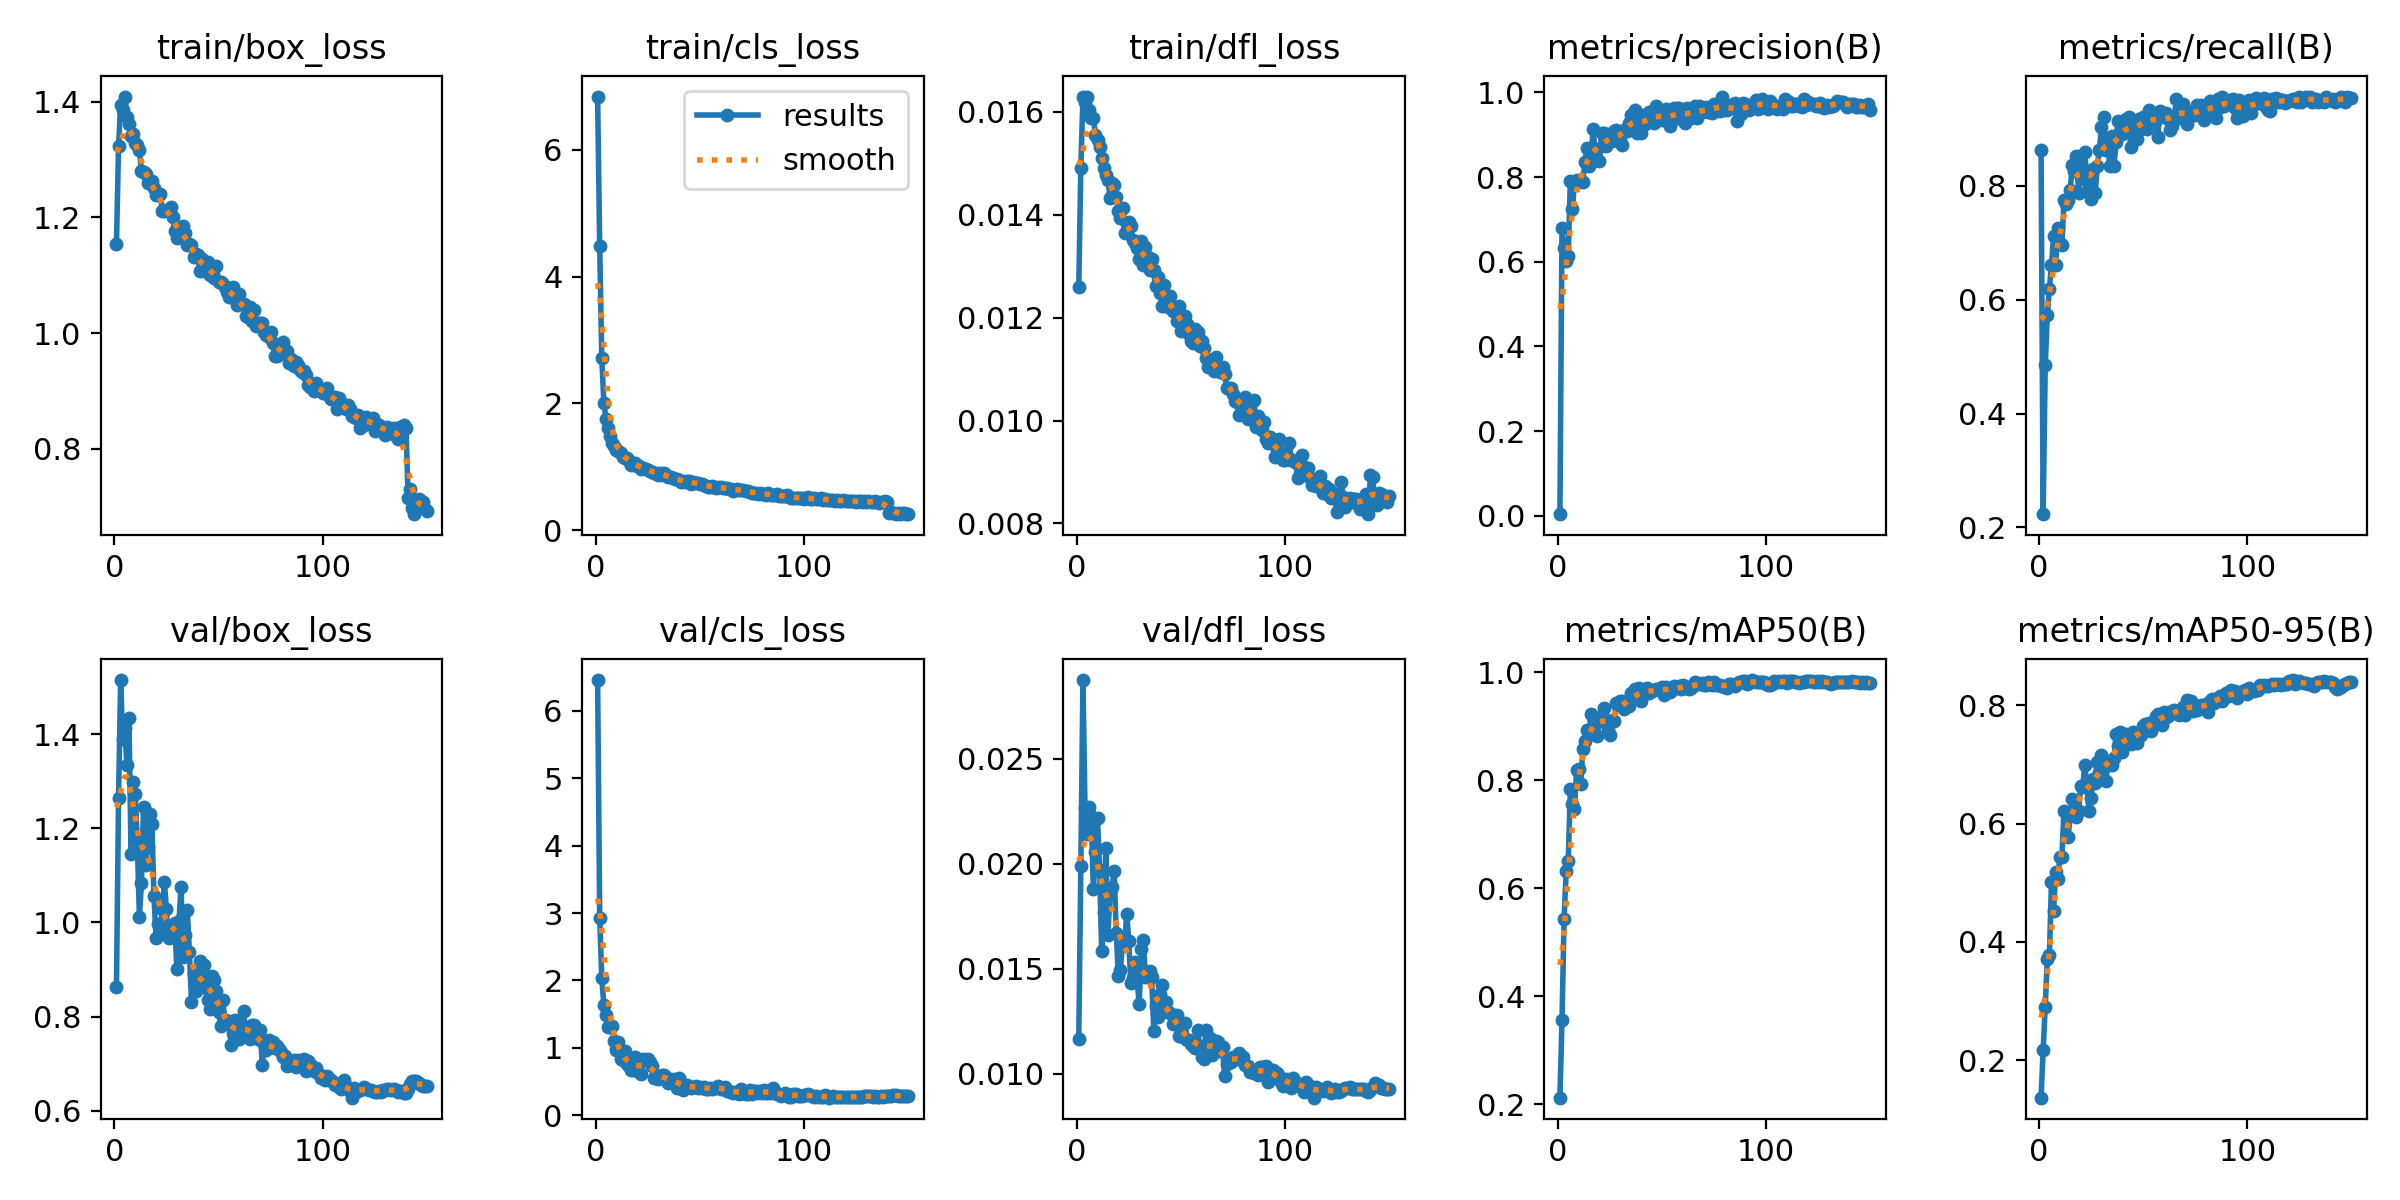

Source data for this figure (header and first rows):
epoch, time, train/box_loss, train/cls_loss, train/dfl_loss, metrics/precision(B), metrics/recall(B), metrics/mAP50(B), metrics/mAP50-95(B), val/box_loss, val/cls_loss, val/dfl_loss, lr/pg0, lr/pg1, lr/pg2
1, 25.21, 1.155, 6.836, 0.01259, 0.00367, 0.8633, 0.2122, 0.1367, 0.8636, 6.457, 0.01166, 0.0007, 0.0007, 0.0007
2, 38.18, 1.323, 4.484, 0.01492, 0.6804, 0.2232, 0.3553, 0.2168, 1.265, 2.932, 0.01991, 0.00125, 0.00125, 0.00125
3, 51.05, 1.394, 2.717, 0.01629, 0.6321, 0.4848, 0.5427, 0.2903, 1.515, 2.04, 0.02875, 0.001249, 0.001249, 0.001249
4, 63.82, 1.385, 2.003, 0.0162, 0.6024, 0.5729, 0.6308, 0.3711, 1.389, 1.634, 0.02264, 0.001249, 0.001249, 0.001249
5, 76.59, 1.409, 1.757, 0.0163, 0.6128, 0.6191, 0.6502, 0.3771, 1.412, 1.48, 0.02142, 0.001248, 0.001248, 0.001248
6, 90.01, 1.374, 1.606, 0.01604, 0.7898, 0.6612, 0.7836, 0.5017, 1.335, 1.305, 0.02272, 0.001247, 0.001247, 0.001247
7, 103.1, 1.362, 1.485, 0.01588, 0.7241, 0.7114, 0.7557, 0.4516, 1.435, 1.304, 0.02227, 0.001245, 0.001245, 0.001245
8, 115.8, 1.342, 1.371, 0.01588, 0.788, 0.6613, 0.7466, 0.5184, 1.144, 1.325, 0.0188, 0.001243, 0.001243, 0.001243
9, 128.7, 1.345, 1.335, 0.01556, 0.7935, 0.7261, 0.8187, 0.5064, 1.298, 1.094, 0.02054, 0.001241, 0.001241, 0.001241
10, 141.9, 1.329, 1.265, 0.01546, 0.7893, 0.6987, 0.8214, 0.5429, 1.274, 0.9605, 0.02219, 0.001239, 0.001239, 0.001239
11, 154.6, 1.325, 1.25, 0.01531, 0.7898, 0.6955, 0.7926, 0.5435, 1.173, 1.085, 0.01968, 0.001236, 0.001236, 0.001236
12, 167.3, 1.316, 1.226, 0.01511, 0.7893, 0.7748, 0.858, 0.622, 1.012, 0.8264, 0.01585, 0.001234, 0.001234, 0.001234
13, 180, 1.28, 1.158, 0.01491, 0.8354, 0.768, 0.8719, 0.6174, 1.083, 0.8183, 0.01768, 0.001231, 0.001231, 0.001231
14, 192.7, 1.279, 1.138, 0.01478, 0.8692, 0.7755, 0.8925, 0.5764, 1.245, 0.9478, 0.02075, 0.001227, 0.001227, 0.001227
15, 205.6, 1.275, 1.14, 0.01468, 0.8265, 0.7926, 0.8851, 0.6169, 1.123, 0.7645, 0.01663, 0.001224, 0.001224, 0.001224
16, 218.3, 1.259, 1.093, 0.01432, 0.8593, 0.8367, 0.9226, 0.6408, 1.16, 0.7338, 0.01867, 0.00122, 0.00122, 0.00122
17, 231.2, 1.259, 1.027, 0.01462, 0.9133, 0.8266, 0.9174, 0.6245, 1.23, 0.6772, 0.01891, 0.001216, 0.001216, 0.001216
18, 243.9, 1.262, 1.041, 0.01458, 0.8424, 0.8525, 0.9106, 0.6117, 1.21, 0.6707, 0.01965, 0.001211, 0.001211, 0.001211
19, 257, 1.25, 1.054, 0.01435, 0.8657, 0.7879, 0.8815, 0.6205, 1.055, 0.8594, 0.01671, 0.001207, 0.001207, 0.001207
20, 269.7, 1.24, 1.017, 0.01407, 0.8372, 0.8388, 0.9113, 0.6632, 0.9674, 0.7308, 0.01467, 0.001202, 0.001202, 0.001202
21, 282.4, 1.24, 1.022, 0.01394, 0.9043, 0.8204, 0.9191, 0.6625, 0.9976, 0.6408, 0.01496, 0.001197, 0.001197, 0.001197
22, 295.1, 1.241, 0.9741, 0.01413, 0.9034, 0.8589, 0.9337, 0.6985, 0.9798, 0.6114, 0.01626, 0.001191, 0.001191, 0.001191
23, 307.9, 1.211, 0.986, 0.01365, 0.874, 0.8092, 0.9065, 0.6653, 1.028, 0.8279, 0.01612, 0.001185, 0.001185, 0.001185
24, 320.5, 1.212, 0.9674, 0.01383, 0.8889, 0.795, 0.8948, 0.6211, 1.086, 0.8132, 0.01763, 0.00118, 0.00118, 0.00118
25, 333.4, 1.212, 0.9525, 0.01386, 0.8849, 0.7767, 0.8828, 0.6433, 1.028, 0.8359, 0.01632, 0.001173, 0.001173, 0.001173
26, 346.4, 1.211, 0.9316, 0.01378, 0.8859, 0.8287, 0.9114, 0.6753, 0.9664, 0.7818, 0.01431, 0.001167, 0.001167, 0.001167
27, 359.5, 1.217, 0.9224, 0.01352, 0.9079, 0.7872, 0.9096, 0.6677, 0.9699, 0.735, 0.01454, 0.001161, 0.001161, 0.001161
28, 372.6, 1.2, 0.9081, 0.01345, 0.9115, 0.8348, 0.9427, 0.7034, 0.9818, 0.5558, 0.01531, 0.001154, 0.001154, 0.001154
29, 385.5, 1.176, 0.9095, 0.01335, 0.8918, 0.8635, 0.9425, 0.6878, 0.9981, 0.5866, 0.0145, 0.001147, 0.001147, 0.001147
30, 398.4, 1.165, 0.8743, 0.01314, 0.8872, 0.9039, 0.9462, 0.7152, 0.9001, 0.5412, 0.0133, 0.001139, 0.001139, 0.001139
31, 412.2, 1.178, 0.9046, 0.0135, 0.8749, 0.9203, 0.947, 0.6996, 1.003, 0.5825, 0.01596, 0.001132, 0.001132, 0.001132
32, 425, 1.181, 0.8776, 0.01302, 0.9115, 0.8623, 0.9308, 0.6723, 1.075, 0.5985, 0.01638, 0.001124, 0.001124, 0.001124
33, 437.8, 1.186, 0.8968, 0.01337, 0.9085, 0.8714, 0.937, 0.6994, 0.9268, 0.5948, 0.01461, 0.001116, 0.001116, 0.001116
34, 450.5, 1.172, 0.8679, 0.01319, 0.9276, 0.8349, 0.9375, 0.702, 0.9736, 0.5566, 0.01476, 0.001108, 0.001108, 0.001108
35, 463.1, 1.153, 0.8333, 0.01292, 0.946, 0.8872, 0.9615, 0.6992, 1.026, 0.4771, 0.01489, 0.0011, 0.0011, 0.0011
36, 475.8, 1.154, 0.8482, 0.01314, 0.9396, 0.8351, 0.9521, 0.7115, 0.9383, 0.5403, 0.01459, 0.001091, 0.001091, 0.001091
37, 488.6, 1.153, 0.8272, 0.01293, 0.959, 0.8764, 0.9677, 0.7508, 0.8311, 0.505, 0.01202, 0.001082, 0.001082, 0.001082
38, 501.2, 1.131, 0.8166, 0.01261, 0.9045, 0.914, 0.9561, 0.7311, 0.8895, 0.5311, 0.01323, 0.001073, 0.001073, 0.001073
39, 513.9, 1.136, 0.8147, 0.01279, 0.9484, 0.8941, 0.9711, 0.7554, 0.8542, 0.4002, 0.01272, 0.001064, 0.001064, 0.001064
40, 526.4, 1.136, 0.7952, 0.01248, 0.9052, 0.8904, 0.947, 0.7211, 0.8846, 0.5536, 0.01382, 0.001055, 0.001055, 0.001055
41, 538.9, 1.107, 0.7621, 0.01222, 0.9249, 0.8942, 0.9569, 0.7394, 0.9186, 0.4637, 0.01421, 0.001045, 0.001045, 0.001045
42, 551.6, 1.129, 0.7811, 0.01264, 0.9256, 0.9182, 0.9693, 0.7512, 0.8659, 0.38, 0.01303, 0.001036, 0.001036, 0.001036
43, 564.2, 1.107, 0.7589, 0.01233, 0.9371, 0.9212, 0.9706, 0.7445, 0.9093, 0.441, 0.01342, 0.001026, 0.001026, 0.001026
44, 577.1, 1.113, 0.782, 0.0122, 0.9527, 0.8685, 0.9605, 0.7351, 0.86, 0.4529, 0.01295, 0.001016, 0.001016, 0.001016
45, 589.8, 1.123, 0.7804, 0.01242, 0.9377, 0.9128, 0.9642, 0.7545, 0.8362, 0.4246, 0.01287, 0.001005, 0.001005, 0.001005
46, 602.5, 1.1, 0.7352, 0.01213, 0.9273, 0.9031, 0.9666, 0.7516, 0.8167, 0.3993, 0.01235, 0.0009949, 0.0009949, 0.0009949
47, 615, 1.108, 0.7555, 0.01216, 0.9677, 0.8829, 0.9677, 0.737, 0.8865, 0.4193, 0.01273, 0.0009844, 0.0009844, 0.0009844
48, 628, 1.095, 0.7504, 0.01194, 0.9348, 0.9166, 0.9683, 0.7476, 0.8782, 0.4284, 0.0128, 0.0009737, 0.0009737, 0.0009737
49, 640.8, 1.116, 0.7474, 0.01222, 0.9548, 0.8992, 0.9691, 0.7495, 0.8537, 0.4053, 0.01182, 0.0009628, 0.0009628, 0.0009628
50, 653.5, 1.089, 0.7276, 0.01175, 0.936, 0.9214, 0.9714, 0.7643, 0.8108, 0.4251, 0.01197, 0.0009518, 0.0009518, 0.0009518
51, 666.3, 1.089, 0.7243, 0.0118, 0.9349, 0.9213, 0.9582, 0.7684, 0.78, 0.4041, 0.01175, 0.0009406, 0.0009406, 0.0009406
52, 679.1, 1.085, 0.7166, 0.01204, 0.9597, 0.8999, 0.9716, 0.7607, 0.8349, 0.419, 0.01242, 0.0009293, 0.0009293, 0.0009293
53, 691.8, 1.08, 0.6969, 0.01187, 0.937, 0.9335, 0.9691, 0.7695, 0.7933, 0.3833, 0.01162, 0.0009179, 0.0009179, 0.0009179
54, 704.6, 1.071, 0.6897, 0.01169, 0.9205, 0.9162, 0.9623, 0.7559, 0.7904, 0.3825, 0.01159, 0.0009064, 0.0009064, 0.0009064
55, 717.3, 1.063, 0.6907, 0.01154, 0.9345, 0.9213, 0.9663, 0.7692, 0.7903, 0.4095, 0.01141, 0.0008947, 0.0008947, 0.0008947
56, 730.1, 1.07, 0.6964, 0.0115, 0.963, 0.9152, 0.9737, 0.7818, 0.7402, 0.3874, 0.01132, 0.0008829, 0.0008829, 0.0008829
57, 742.8, 1.079, 0.6834, 0.01179, 0.9621, 0.8863, 0.9714, 0.7843, 0.7658, 0.4092, 0.01124, 0.000871, 0.000871, 0.000871
58, 756, 1.062, 0.6633, 0.01172, 0.9636, 0.9314, 0.975, 0.7763, 0.7926, 0.4093, 0.0121, 0.000859, 0.000859, 0.000859
59, 769.1, 1.05, 0.6894, 0.01145, 0.9372, 0.9218, 0.9679, 0.7668, 0.7686, 0.4322, 0.01134, 0.0008469, 0.0008469, 0.0008469
60, 782.2, 1.067, 0.6831, 0.01155, 0.9491, 0.9254, 0.9764, 0.7887, 0.7532, 0.3852, 0.01082, 0.0008347, 0.0008347, 0.0008347
... 90 more rows
